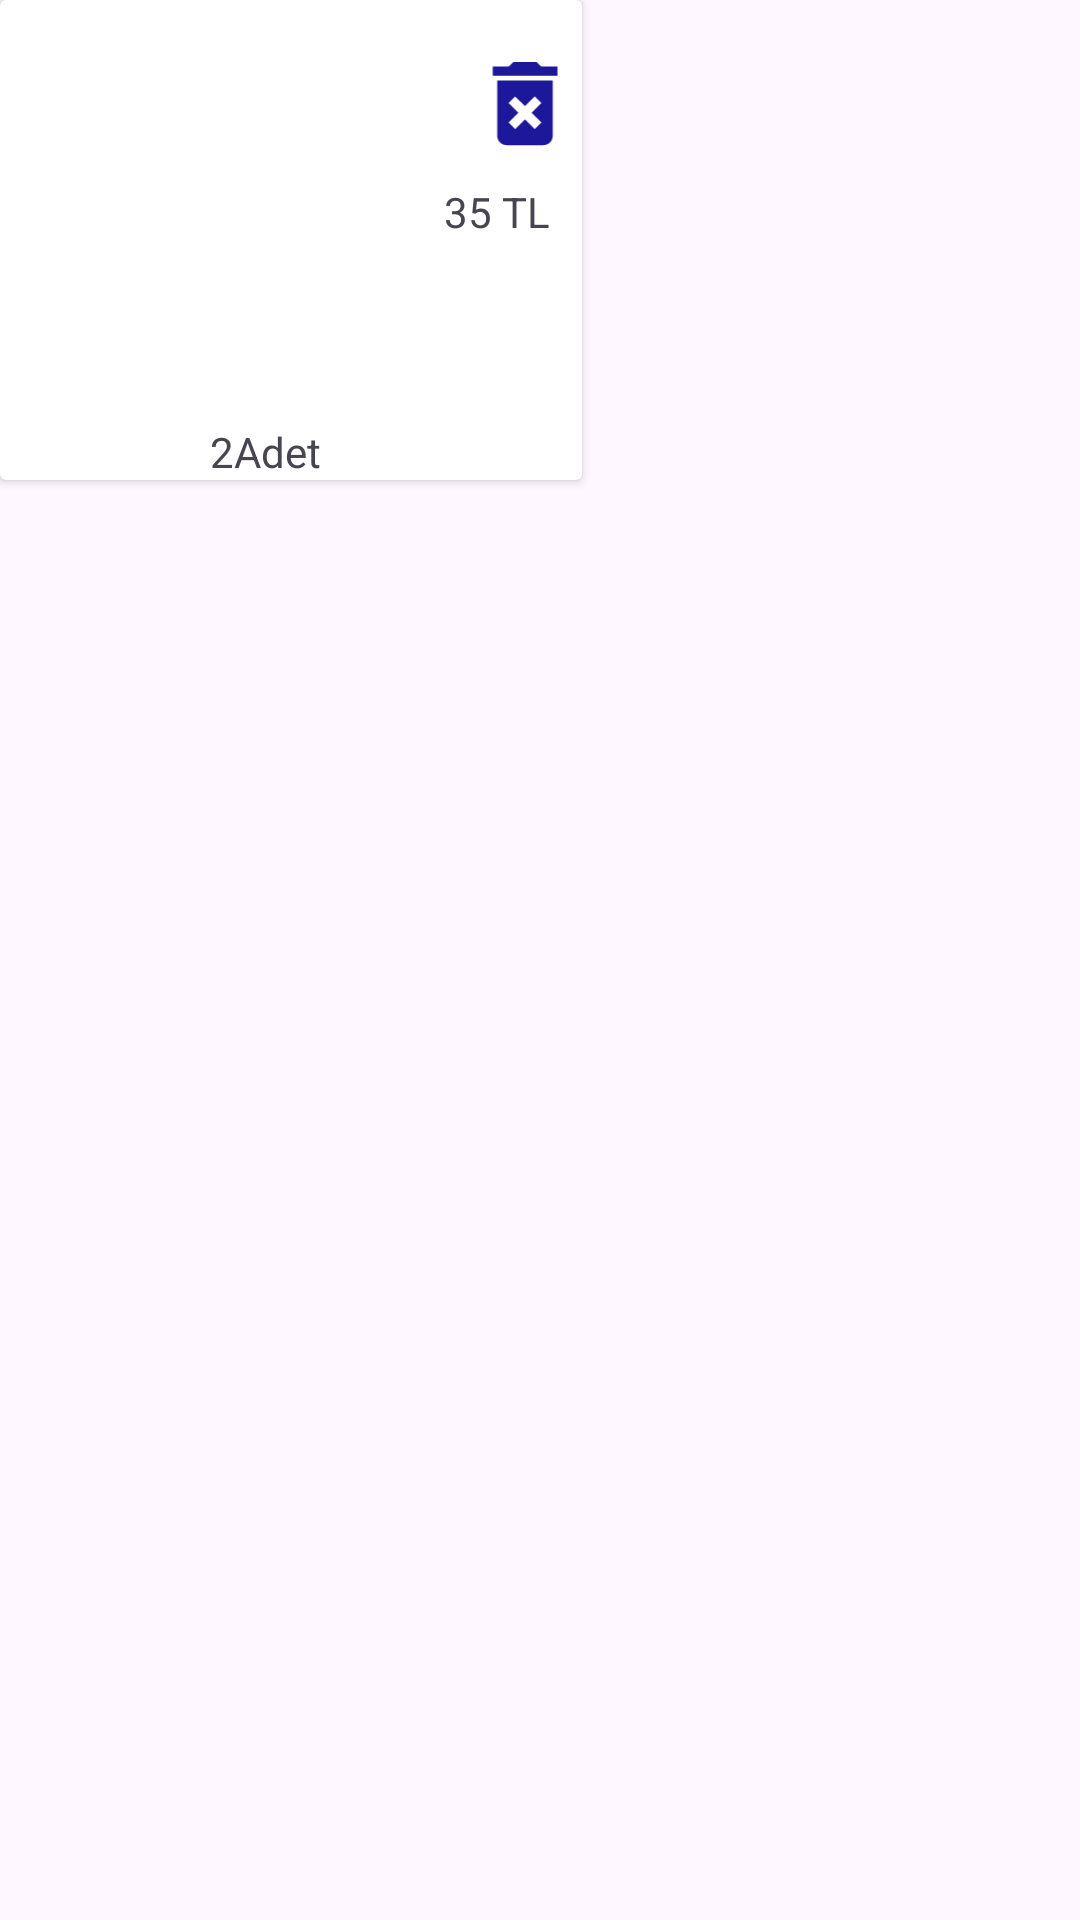

Reconstruct the res/layout file that produces this screen, plus the resources it refers to.
<!-- AndroidManifest.xml: application theme Theme.BitirmeProjesiApp -->
<!-- res/layout/sepet_tasarim.xml -->
<?xml version="1.0" encoding="utf-8"?>
<LinearLayout xmlns:android="http://schemas.android.com/apk/res/android"
    xmlns:app="http://schemas.android.com/apk/res-auto"
    xmlns:tools="http://schemas.android.com/tools"
    android:layout_width="wrap_content"
    android:layout_height="wrap_content"
    android:orientation="vertical">

    <androidx.cardview.widget.CardView
        android:id="@+id/cardTasarimSepet"
        android:layout_width="wrap_content"
        android:layout_height="wrap_content">

        <androidx.constraintlayout.widget.ConstraintLayout
            android:layout_width="match_parent"
            android:layout_height="match_parent">

            <ImageView
                android:id="@+id/imageViewSepet"
                android:layout_width="132dp"
                android:layout_height="125dp"
                android:layout_marginStart="8dp"
                android:layout_marginTop="8dp"
                app:layout_constraintStart_toStartOf="parent"
                app:layout_constraintTop_toTopOf="parent"
                app:srcCompat="@drawable/cips" />

            <ImageView
                android:id="@+id/imageView2"
                android:layout_width="38dp"
                android:layout_height="37dp"
                android:layout_marginStart="16dp"
                android:layout_marginTop="16dp"
                app:layout_constraintStart_toEndOf="@+id/imageViewSepet"
                app:layout_constraintTop_toTopOf="parent"
                app:srcCompat="@drawable/delete" />

            <TextView
                android:id="@+id/tvSepetFiyat"
                android:layout_width="wrap_content"
                android:layout_height="wrap_content"
                android:layout_marginStart="8dp"
                android:layout_marginTop="8dp"
                android:text="35 TL"
                app:layout_constraintStart_toEndOf="@+id/imageViewSepet"
                app:layout_constraintTop_toBottomOf="@+id/imageView2" />

            <TextView
                android:id="@+id/tvSepetAdet"
                android:layout_width="wrap_content"
                android:layout_height="wrap_content"
                android:layout_marginTop="8dp"
                android:text="2"
                app:layout_constraintEnd_toEndOf="@+id/imageViewSepet"
                app:layout_constraintStart_toStartOf="@+id/imageViewSepet"
                app:layout_constraintTop_toBottomOf="@+id/imageViewSepet" />

            <TextView
                android:id="@+id/textView3"
                android:layout_width="wrap_content"
                android:layout_height="wrap_content"
                android:layout_marginTop="8dp"
                android:text="Adet"
                app:layout_constraintStart_toEndOf="@+id/tvSepetAdet"
                app:layout_constraintTop_toBottomOf="@+id/imageViewSepet" />
        </androidx.constraintlayout.widget.ConstraintLayout>
    </androidx.cardview.widget.CardView>
</LinearLayout>
<!-- resources referenced by this layout -->
<resources>
  <!-- drawable delete (drawable) -->
  <vector android:height="24dp" android:tint="#1D189A"
      android:viewportHeight="24" android:viewportWidth="24"
      android:width="24dp" xmlns:android="http://schemas.android.com/apk/res/android">
      <path android:fillColor="@android:color/white" android:pathData="M6,19c0,1.1 0.9,2 2,2h8c1.1,0 2,-0.9 2,-2L18,7L6,7v12zM8.46,11.88l1.41,-1.41L12,12.59l2.12,-2.12 1.41,1.41L13.41,14l2.12,2.12 -1.41,1.41L12,15.41l-2.12,2.12 -1.41,-1.41L10.59,14l-2.13,-2.12zM15.5,4l-1,-1h-5l-1,1L5,4v2h14L19,4z"/>
  </vector>
  <style name="Theme.BitirmeProjesiApp" parent="Base.Theme.BitirmeProjesiApp" />
  <style name="Base.Theme.BitirmeProjesiApp" parent="Theme.Material3.DayNight.NoActionBar">
          
          
          <item name="android:statusBarColor">#126B77</item>
      </style>
</resources>
